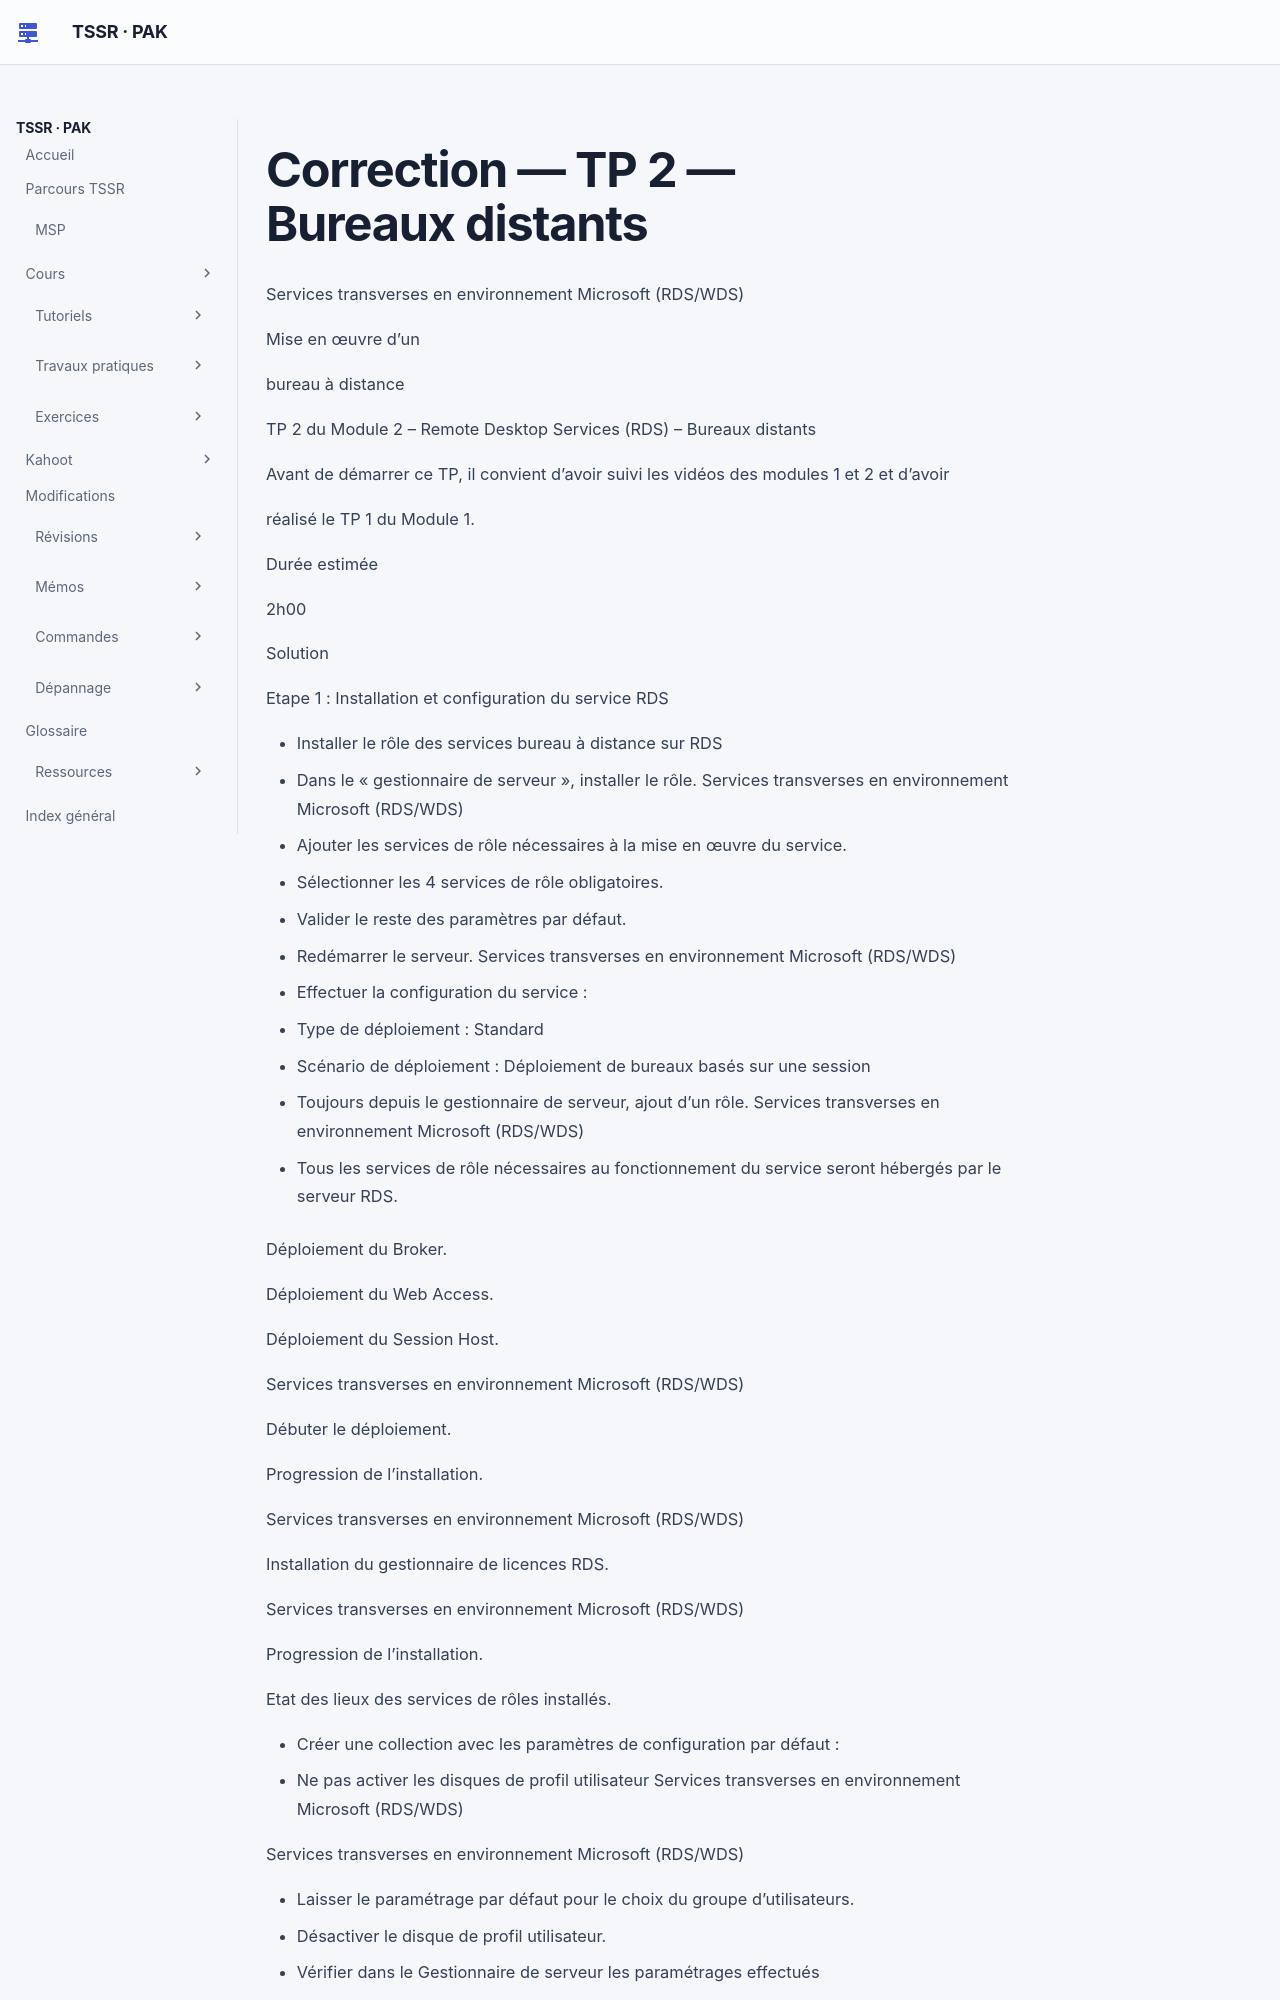

repository: sk34pk25/tssr-cours · page: tp/18-services-transverses-microsoft/module-02/corrections/index.html · generator: mkdocs

# Correction — TP 2 — Bureaux distants

Services transverses en environnement Microsoft (RDS/WDS)

Mise en œuvre d’un

bureau à distance

TP 2 du Module 2 – Remote Desktop Services (RDS) – Bureaux distants

Avant de démarrer ce TP, il convient d’avoir suivi les vidéos des modules 1 et 2 et d’avoir

réalisé le TP 1 du Module 1.

Durée estimée

2h00

Solution

Etape 1 : Installation et configuration du service RDS

- Installer le rôle des services bureau à distance sur RDS
- Dans le « gestionnaire de serveur », installer le rôle.
Services transverses en environnement Microsoft (RDS/WDS)

- Ajouter les services de rôle nécessaires à la mise en œuvre du service.
- Sélectionner les 4 services de rôle obligatoires.
- Valider le reste des paramètres par défaut.
- Redémarrer le serveur.
Services transverses en environnement Microsoft (RDS/WDS)

- Effectuer la configuration du service :
- Type de déploiement : Standard
- Scénario de déploiement : Déploiement de bureaux basés sur une session
- Toujours depuis le gestionnaire de serveur, ajout d’un rôle.
Services transverses en environnement Microsoft (RDS/WDS)

- Tous les services de rôle nécessaires au fonctionnement du service seront hébergés
par le serveur RDS.

Déploiement du Broker.

Déploiement du Web Access.

Déploiement du Session Host.
